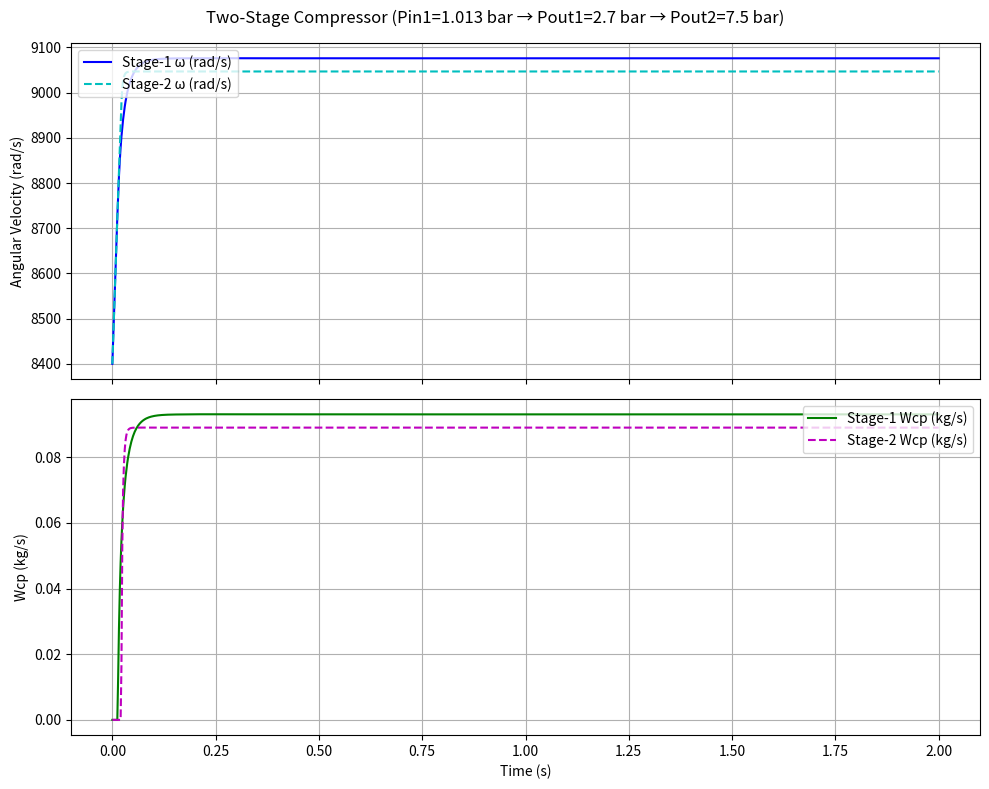

Here is the Python script that generated this plot:
import numpy as np
from scipy.integrate import solve_ivp
import matplotlib.pyplot as plt

# --- Model & Map parameters ---
Jcp = 5e-5
kt = 0.0225
kv = 0.0153
Rmm = 1.2
eta_mm = 0.985
eta_cp = 0.8

R_air = 286.9
d_cp = 0.2286
gamma = 1.4

# 맵 계수
a0 = 2.21195e-3
a1 = -4.63685e-5
a2 = -5.36235e-4
a3 = 2.70399e-4
a4 = -3.69906e-5

b0 = 2.44419
b1 = -1.34837
b2 = 1.76567

c0 = 0.43331
c1 = -0.68344
c2 = 0.80121
c3 = -0.42937
c4 = 0.10581
c5 = -9.78755e-3

Cp_air = gamma * R_air / (gamma - 1)

# --- Initial conditions ---
Tatm = 298.15
Patm = 101325
omega0 = 8400

# ====== 2단 직렬 세팅 ======
Pin1  = Patm                 # 1단 입구압                # <<< MOD
Pout1 = 270000               # 1단 출구압 = 2.7 bar      # <<< MOD
Pin2  = Pout1                # 2단 입구압 = 1단 출구압    # <<< MOD
Pout2 = 750000               # 2단 출구압 = 7.5 bar      # <<< MOD

# --- Voltage profiles (스테이지별) ---
def voltage_profile1(t):     # 1단 전압 프로파일 (네가 준 스텝 그대로)           # <<< MOD
    if t < 2: return 206

def voltage_profile2(t):     # 2단 전압 프로파일(원하면 1단과 다르게 튜닝 가능)  # <<< MOD
    if t < 2: return 206

# ===== 스테이지-파라미터화 유틸 =====
def mach_number(U_cp):
    return U_cp / np.sqrt(gamma * R_air * Tatm)

def phi_max(M):   return a4*M**4 + a3*M**3 + a2*M**2 + a1*M + a0
def beta_poly(M): return b2*M**2 + b1*M + b0
def psi_max(M):   return c5*M**5 + c4*M**4 + c3*M**3 + c2*M**2 + c1*M + c0

def T_out_stage(Pin, Pout):                                        # <<< MOD
    # 등엔트로피 압축 + 효율 반영(간단 모델)
    return Tatm + (Tatm / eta_cp) * (((Pout / Pin)**((gamma - 1) / gamma)) - 1)

def air_density_out_stage(Pin, Pout):                               # <<< MOD
    Tout = T_out_stage(Pin, Pout)
    return Pout / (R_air * Tout)

def psi_value_stage(U_cp, Pin, Pout):                               # <<< MOD
    # 스테이지별 압력비 사용
    return (Cp_air * Tatm / (0.5*(U_cp**2))) * (((Pout / Pin)**((gamma - 1) / gamma)) - 1)

def phi_value_stage(U_cp, Pin, Pout):                               # <<< MOD
    M = mach_number(U_cp)
    phi_m = phi_max(M)
    beta_m = beta_poly(M)
    psi_m = psi_max(M)
    psi = psi_value_stage(U_cp, Pin, Pout)
    psi_e = min(psi, psi_m)
    exponent = beta_m * (psi_e / psi_m - 1)
    return phi_m * (1 - np.exp(exponent))

def compressor_torque_stage(omega, V, Pin, Pout):                   # <<< MOD
    U_cp = omega * d_cp / 2
    phi = phi_value_stage(U_cp, Pin, Pout)
    airdensity = air_density_out_stage(Pin, Pout)
    Wcp = (np.pi * d_cp**2 * airdensity * U_cp * phi) / 4  # kg/s
    term = ((Pout / Pin) ** ((gamma - 1) / gamma)) - 1
    omega_eff = max(omega, 1e-6)
    tau_cp = Cp_air / omega_eff * Tatm / eta_cp * term * Wcp
    return tau_cp, Wcp

def motor_torque(omega, V):
    return eta_mm * kt / Rmm * (V - kv * omega)

def d_omega_dt_stage(t, omega, Pin, Pout, vfunc):                   # <<< MOD
    V = vfunc(t)
    tau_mm = motor_torque(omega[0], V)
    tau_cp, _ = compressor_torque_stage(omega[0], V, Pin, Pout)
    return [(tau_mm - tau_cp) / Jcp]

# --- 시간 범위 설정 ---
t_span = (0, 2)
t_eval = np.linspace(t_span[0], t_span[1], 1000)

# ===== 1단 해석 =====
sol1 = solve_ivp(lambda t, omg: d_omega_dt_stage(t, omg, Pin1, Pout1, voltage_profile1),  # <<< MOD
                 t_span, [omega0], method="LSODA", t_eval=t_eval, vectorized=False)

Wcp1 = []
for t, omega in zip(sol1.t, sol1.y[0]):
    _, w = compressor_torque_stage(omega, voltage_profile1(t), Pin1, Pout1)               # <<< MOD
    Wcp1.append(w)
Wcp1 = np.array(Wcp1)



# ===== 2단 해석 =====
# 2단도 동일 시간축 사용(필요시 별도 설정 가능)
sol2 = solve_ivp(lambda t, omg: d_omega_dt_stage(t, omg, Pin2, Pout2, voltage_profile2),  # <<< MOD
                 t_span, [omega0], method="LSODA", t_eval=t_eval, vectorized=False)

Wcp2 = []
for t, omega in zip(sol2.t, sol2.y[0]):
    _, w = compressor_torque_stage(omega, voltage_profile2(t), Pin2, Pout2)               # <<< MOD
    Wcp2.append(w)
Wcp2 = np.array(Wcp2)

# --- 결과 시각화 ---
fig, (axw, axm) = plt.subplots(2, 1, figsize=(10, 8), sharex=True)

# 각 스테이지 회전속도
axw.plot(sol1.t, sol1.y[0], 'b-', label='Stage-1 ω (rad/s)')
axw.plot(sol2.t, sol2.y[0], 'c--', label='Stage-2 ω (rad/s)')
axw.set_ylabel('Angular Velocity (rad/s)')
axw.legend(loc='upper left')
axw.grid(True)

# 각 스테이지 질량유량
axm.plot(sol1.t, Wcp1, 'g-', label='Stage-1 Wcp (kg/s)')
axm.plot(sol2.t, Wcp2, 'm--', label='Stage-2 Wcp (kg/s)')
axm.set_xlabel('Time (s)')
axm.set_ylabel('Wcp (kg/s)')
axm.legend(loc='upper right')
axm.grid(True)

plt.suptitle('Two-Stage Compressor (Pin1=1.013 bar → Pout1=2.7 bar → Pout2=7.5 bar)')
plt.tight_layout()
plt.show()